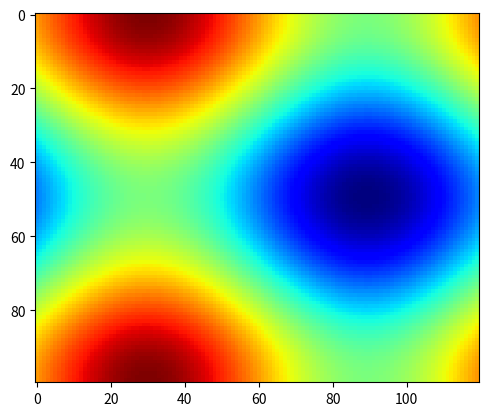

Recreate this plot in Python. (Note: this script raises an exception after producing the figure.)

import numpy as np
import matplotlib.pyplot as plt
import matplotlib.animation as animation
import pylab

fig = plt.figure()

def f(x, y):
    return np.sin(x) + np.cos(y)

x = np.linspace(0, 2 * np.pi, 120)
y = np.linspace(0, 2 * np.pi, 100).reshape(-1, 1)

plt.imshow(f(x, y), cmap=plt.get_cmap('jet'))

'''
def updatefig(*args):
    global x,y
    x += np.pi / 15.
    y += np.pi / 20.
    im.set_array(f(x,y))
    return im,

ani = animation.FuncAnimation(fig, updatefig, interval=50, blit=True)
'''
plt.ion()
plt.show()
plt.hold(True)
plt.pause(0.0001)